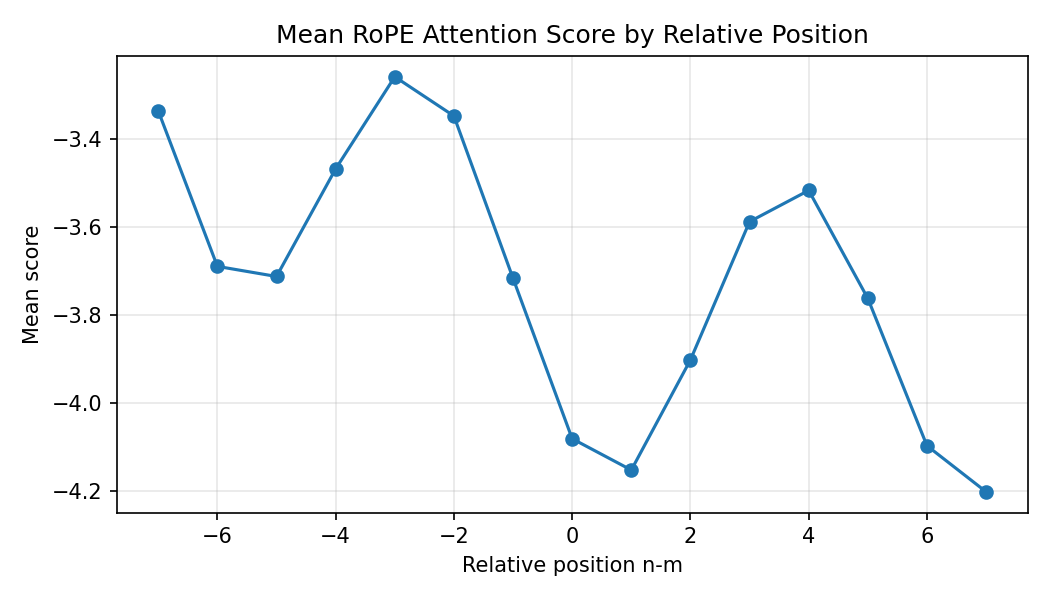

The data file committed next to this chart (first rows):
relative_position, mean_score, count
-7, -3.336, 1
-6, -3.69, 2
-5, -3.713, 3
-4, -3.468, 4
-3, -3.259, 5
-2, -3.348, 6
-1, -3.717, 7
0, -4.082, 8
1, -4.153, 7
2, -3.903, 6
3, -3.588, 5
4, -3.517, 4
5, -3.763, 3
6, -4.098, 2
7, -4.203, 1
